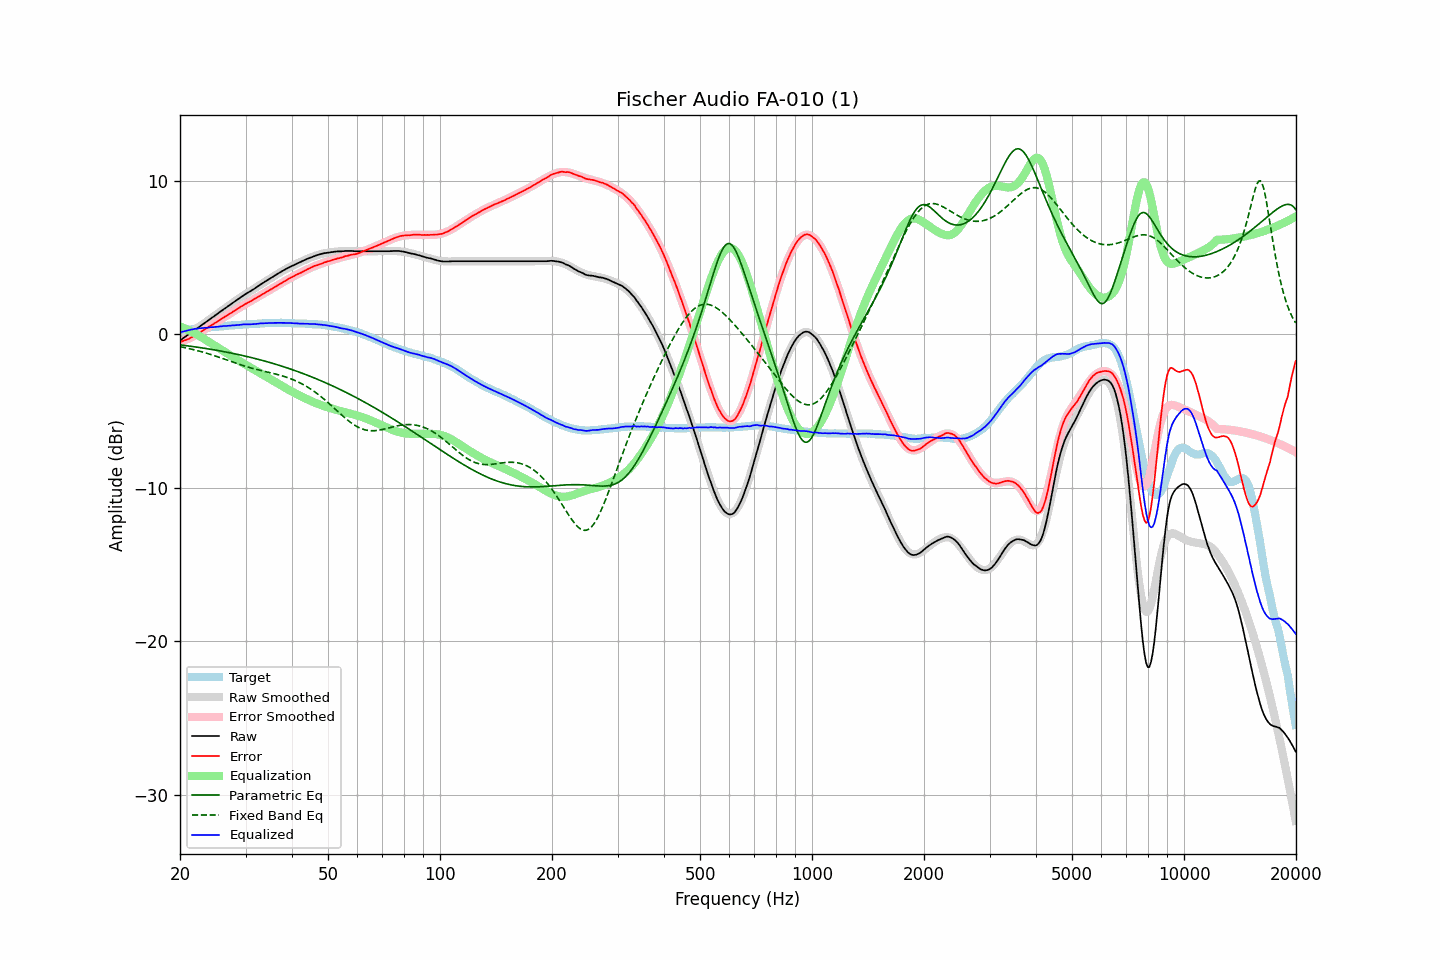

Data behind this chart, as committed beside it:
frequency, raw, error, smoothed, error_smoothed, equalization, parametric_eq, fixed_band_eq, equalized_raw, equalized_smoothed, target
20.00, -0.40, -0.50, -0.40, -0.52, 0.52, -0.68, -0.80, 0.13, 0.12, 0.10
20.20, -0.33, -0.47, -0.32, -0.48, 0.48, -0.70, -0.82, 0.15, 0.16, 0.14
20.40, -0.25, -0.43, -0.25, -0.43, 0.43, -0.71, -0.84, 0.19, 0.19, 0.18
20.61, -0.18, -0.39, -0.18, -0.39, 0.39, -0.72, -0.86, 0.21, 0.21, 0.21
20.81, -0.11, -0.36, -0.10, -0.34, 0.34, -0.74, -0.89, 0.24, 0.24, 0.25
21.02, -0.03, -0.32, -0.03, -0.29, 0.29, -0.75, -0.91, 0.27, 0.26, 0.29
21.23, 0.04, -0.26, 0.05, -0.24, 0.24, -0.76, -0.93, 0.29, 0.29, 0.31
21.44, 0.12, -0.20, 0.12, -0.19, 0.19, -0.78, -0.96, 0.31, 0.31, 0.33
21.66, 0.19, -0.15, 0.19, -0.14, 0.14, -0.79, -0.98, 0.33, 0.33, 0.35
21.87, 0.28, -0.08, 0.27, -0.08, 0.08, -0.81, -1.01, 0.36, 0.35, 0.36
22.09, 0.34, -0.03, 0.34, -0.02, 0.02, -0.82, -1.04, 0.37, 0.37, 0.38
22.31, 0.42, 0.03, 0.42, 0.03, -0.03, -0.84, -1.06, 0.38, 0.38, 0.39
22.54, 0.49, 0.10, 0.49, 0.10, -0.10, -0.85, -1.09, 0.40, 0.40, 0.39
22.76, 0.56, 0.16, 0.57, 0.16, -0.16, -0.87, -1.12, 0.40, 0.41, 0.40
22.99, 0.64, 0.24, 0.64, 0.23, -0.23, -0.88, -1.15, 0.42, 0.41, 0.40
23.22, 0.71, 0.30, 0.72, 0.29, -0.29, -0.90, -1.18, 0.42, 0.42, 0.41
23.45, 0.79, 0.37, 0.79, 0.36, -0.36, -0.92, -1.21, 0.43, 0.43, 0.42
23.69, 0.86, 0.43, 0.87, 0.43, -0.43, -0.93, -1.24, 0.44, 0.44, 0.43
23.92, 0.94, 0.50, 0.94, 0.49, -0.49, -0.95, -1.27, 0.45, 0.45, 0.44
24.16, 1.01, 0.55, 1.02, 0.56, -0.56, -0.97, -1.31, 0.45, 0.46, 0.46
24.40, 1.10, 0.62, 1.09, 0.63, -0.63, -0.99, -1.34, 0.47, 0.47, 0.48
24.65, 1.16, 0.69, 1.17, 0.69, -0.69, -1.00, -1.37, 0.47, 0.48, 0.48
24.89, 1.25, 0.76, 1.24, 0.76, -0.76, -1.02, -1.41, 0.49, 0.49, 0.49
25.14, 1.31, 0.82, 1.32, 0.82, -0.82, -1.04, -1.44, 0.49, 0.50, 0.50
25.39, 1.40, 0.89, 1.39, 0.89, -0.89, -1.06, -1.48, 0.51, 0.51, 0.51
25.65, 1.47, 0.95, 1.47, 0.95, -0.95, -1.08, -1.52, 0.52, 0.52, 0.52
25.91, 1.54, 1.02, 1.54, 1.02, -1.02, -1.10, -1.55, 0.53, 0.53, 0.52
26.16, 1.63, 1.09, 1.62, 1.08, -1.08, -1.12, -1.59, 0.54, 0.54, 0.53
26.43, 1.69, 1.15, 1.69, 1.15, -1.15, -1.14, -1.63, 0.54, 0.54, 0.54
26.69, 1.76, 1.22, 1.77, 1.21, -1.21, -1.16, -1.66, 0.55, 0.55, 0.55
26.96, 1.84, 1.28, 1.84, 1.28, -1.28, -1.18, -1.70, 0.56, 0.56, 0.57
27.23, 1.91, 1.34, 1.92, 1.35, -1.35, -1.20, -1.74, 0.57, 0.57, 0.58
27.50, 1.99, 1.41, 1.99, 1.41, -1.41, -1.22, -1.77, 0.58, 0.58, 0.58
27.77, 2.06, 1.48, 2.07, 1.48, -1.48, -1.24, -1.81, 0.59, 0.59, 0.58
28.05, 2.13, 1.53, 2.14, 1.55, -1.55, -1.26, -1.85, 0.59, 0.60, 0.60
28.33, 2.21, 1.61, 2.21, 1.61, -1.61, -1.29, -1.88, 0.60, 0.60, 0.60
28.62, 2.28, 1.67, 2.29, 1.68, -1.68, -1.31, -1.92, 0.61, 0.61, 0.61
28.90, 2.35, 1.74, 2.36, 1.74, -1.74, -1.33, -1.96, 0.62, 0.62, 0.62
29.19, 2.43, 1.82, 2.43, 1.80, -1.80, -1.35, -1.99, 0.63, 0.63, 0.61
29.48, 2.50, 1.86, 2.50, 1.86, -1.86, -1.38, -2.02, 0.64, 0.63, 0.64
29.78, 2.58, 1.94, 2.56, 1.93, -1.93, -1.40, -2.06, 0.66, 0.64, 0.64
30.08, 2.64, 1.99, 2.63, 1.99, -1.99, -1.43, -2.09, 0.66, 0.64, 0.65
30.38, 2.70, 2.06, 2.70, 2.05, -2.05, -1.45, -2.12, 0.65, 0.65, 0.65
30.68, 2.76, 2.10, 2.77, 2.11, -2.11, -1.48, -2.15, 0.65, 0.66, 0.66
30.99, 2.82, 2.16, 2.83, 2.17, -2.17, -1.50, -2.18, 0.65, 0.67, 0.66
31.30, 2.89, 2.22, 2.90, 2.23, -2.23, -1.53, -2.21, 0.66, 0.67, 0.67
31.61, 2.95, 2.28, 2.97, 2.29, -2.29, -1.55, -2.24, 0.67, 0.68, 0.68
31.93, 3.02, 2.34, 3.03, 2.35, -2.35, -1.58, -2.27, 0.67, 0.69, 0.68
32.24, 3.10, 2.41, 3.10, 2.41, -2.41, -1.61, -2.30, 0.69, 0.69, 0.68
32.57, 3.17, 2.47, 3.17, 2.47, -2.47, -1.63, -2.32, 0.71, 0.70, 0.70
32.89, 3.24, 2.54, 3.23, 2.53, -2.53, -1.66, -2.35, 0.72, 0.71, 0.71
33.22, 3.30, 2.59, 3.30, 2.59, -2.59, -1.69, -2.37, 0.72, 0.71, 0.71
33.55, 3.37, 2.65, 3.37, 2.65, -2.65, -1.72, -2.40, 0.72, 0.72, 0.72
33.89, 3.44, 2.72, 3.44, 2.71, -2.71, -1.75, -2.42, 0.73, 0.72, 0.73
34.23, 3.50, 2.77, 3.51, 2.78, -2.78, -1.78, -2.45, 0.73, 0.73, 0.73
34.57, 3.57, 2.83, 3.57, 2.84, -2.84, -1.81, -2.47, 0.74, 0.74, 0.74
34.92, 3.63, 2.90, 3.64, 2.90, -2.90, -1.84, -2.50, 0.73, 0.74, 0.74
35.27, 3.70, 2.96, 3.71, 2.96, -2.96, -1.87, -2.52, 0.74, 0.74, 0.74
35.62, 3.76, 3.01, 3.77, 3.02, -3.02, -1.90, -2.55, 0.74, 0.75, 0.75
35.97, 3.83, 3.09, 3.83, 3.08, -3.08, -1.93, -2.57, 0.75, 0.75, 0.74
... 635 more rows
